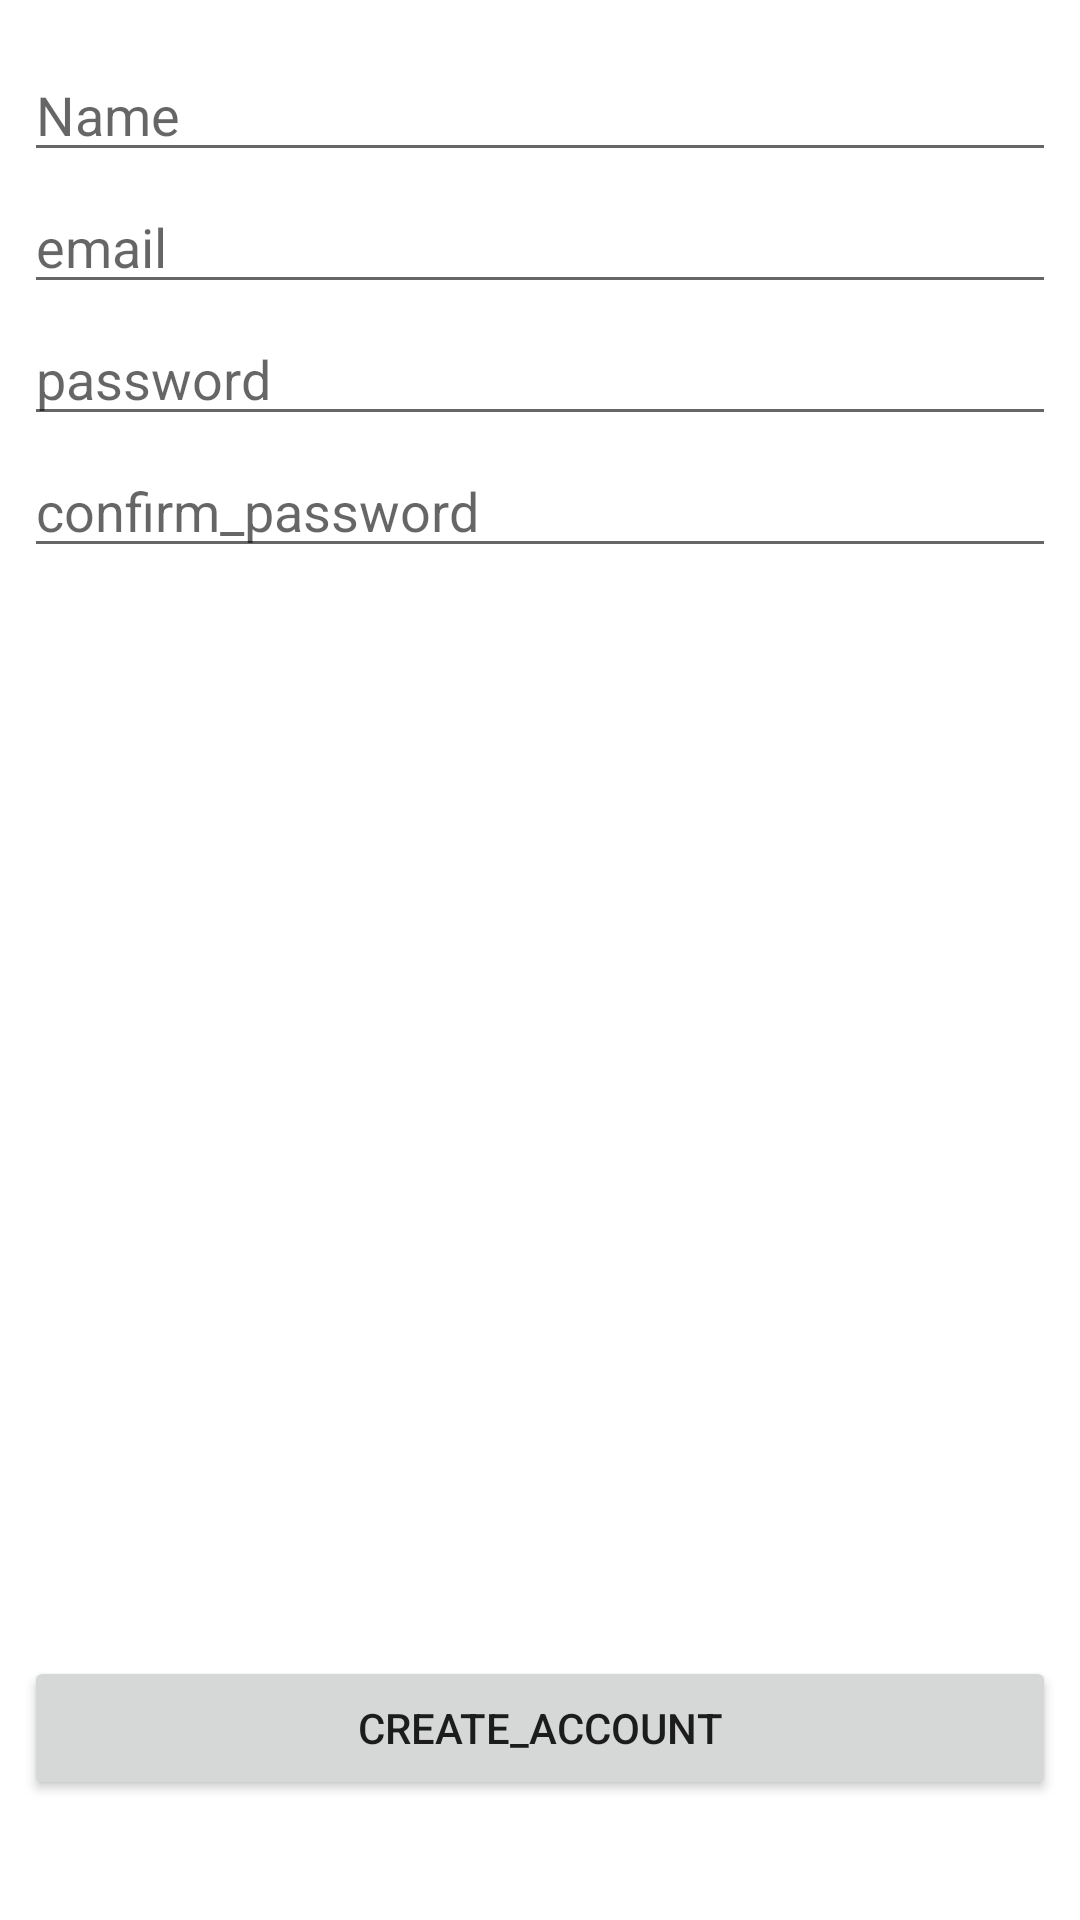

This screen was rendered from an Android layout file. Write that file and the resources it references.
<!-- AndroidManifest.xml: application theme Theme.TODOAndroid -->
<!-- res/layout/activity_sign_up.xml -->
<?xml version="1.0" encoding="utf-8"?>
<androidx.constraintlayout.widget.ConstraintLayout
    xmlns:android="http://schemas.android.com/apk/res/android"
    xmlns:app="http://schemas.android.com/apk/res-auto"
    xmlns:tools="http://schemas.android.com/tools"
    android:layout_width="match_parent"
    android:layout_height="match_parent"
    tools:context=".SignUpActivity">

    <EditText
        android:id="@+id/edtName"
        android:layout_width="0dp"
        android:layout_height="wrap_content"
        android:layout_marginEnd="8dp"
        android:layout_marginTop="16dp"
        android:layout_marginStart="8dp"
        android:hint="@string/name"
        android:inputType="textPersonName"
        app:layout_constraintStart_toStartOf="parent"
        app:layout_constraintEnd_toEndOf="parent"
        app:layout_constraintTop_toTopOf="parent"/>

    <EditText
        android:id="@+id/edtEmail"
        android:layout_width="0dp"
        android:layout_height="wrap_content"
        android:hint="@string/email"
        android:inputType="textEmailAddress"
        android:layout_marginStart="8dp"
        android:layout_marginTop="44dp"
        android:layout_marginEnd="8dp"
        app:layout_constraintStart_toStartOf="parent"
        app:layout_constraintEnd_toEndOf="parent"
        app:layout_constraintTop_toTopOf="@id/edtName" />

    <EditText
        android:id="@+id/edtPassword"
        android:layout_width="0dp"
        android:layout_height="wrap_content"
        android:hint="@string/password"
        android:inputType="textPassword"
        android:layout_marginStart="8dp"
        android:layout_marginTop="44dp"
        android:layout_marginEnd="8dp"
        app:layout_constraintStart_toStartOf="parent"
        app:layout_constraintEnd_toEndOf="parent"
        app:layout_constraintTop_toTopOf="@id/edtEmail" />
    <EditText
        android:id="@+id/edtConfirmPassword"
        android:layout_width="0dp"
        android:layout_height="wrap_content"
        android:hint="@string/confirm_password"
        android:inputType="textPassword"
        android:layout_marginStart="8dp"
        android:layout_marginTop="44dp"
        android:layout_marginEnd="8dp"
        app:layout_constraintStart_toStartOf="parent"
        app:layout_constraintEnd_toEndOf="parent"
        app:layout_constraintTop_toTopOf="@id/edtPassword" />

    <Button
        android:id="@+id/btnCreateAccount"
        android:layout_width="0dp"
        android:layout_height="wrap_content"
        android:text="@string/create_account"
        android:layout_marginStart="8dp"
        android:layout_marginTop="44dp"
        android:layout_marginEnd="8dp"
        app:layout_constraintVertical_bias="0.9"
        app:layout_constraintStart_toStartOf="parent"
        app:layout_constraintBottom_toBottomOf="parent"
        app:layout_constraintEnd_toEndOf="parent"
        app:layout_constraintTop_toTopOf="@id/edtConfirmPassword" />

</androidx.constraintlayout.widget.ConstraintLayout>
<!-- resources referenced by this layout -->
<resources>
  <string name="confirm_password">confirm_password</string>
  <string name="create_account">create_account</string>
  <string name="email">email</string>
  <string name="name">Name</string>
  <string name="password">password</string>
  <style name="Theme.TODOAndroid" parent="Theme.MaterialComponents.DayNight.DarkActionBar">
          
          <item name="colorPrimary">@color/purple_500</item>
          <item name="colorPrimaryVariant">@color/purple_700</item>
          <item name="colorOnPrimary">@color/white</item>
          
          <item name="colorSecondary">@color/teal_200</item>
          <item name="colorSecondaryVariant">@color/teal_700</item>
          <item name="colorOnSecondary">@color/black</item>
          
          <item name="android:statusBarColor" tools:targetApi="l">?attr/colorPrimaryVariant</item>
          
      </style>
  <!-- not gathered from this repository: default colours our renderer supplied (Android Studio template values) -->
  <color name="purple_500">#FF6200EE</color>
  <color name="purple_700">#FF3700B3</color>
  <color name="teal_200">#FF03DAC5</color>
  <color name="teal_700">#FF018786</color>
  <color name="black">#FF000000</color>
  <color name="white">#FFFFFFFF</color>
</resources>
